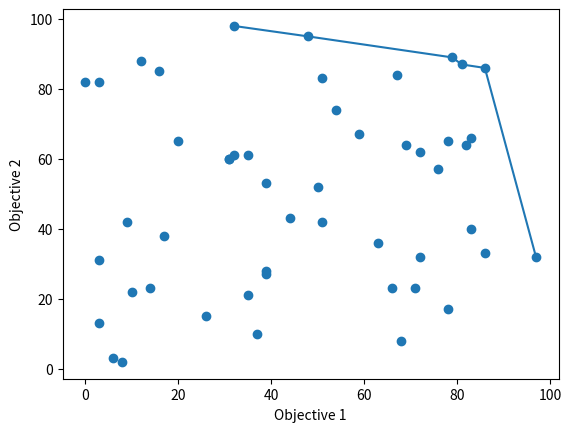

This chart was generated by the following Python code:
import matplotlib.pyplot as plt
import random


def plot_pareto_frontier(Xs, Ys, maxX=True, maxY=True):
    '''Pareto frontier selection process'''
    sorted_list = sorted([[Xs[i], Ys[i]] for i in range(len(Xs))], reverse=maxX)
    pareto_front = [sorted_list[0]]
    for pair in sorted_list[1:]:
        if maxY:
            if pair[1] >= pareto_front[-1][1]:
                pareto_front.append(pair)
        else:
            if pair[1] <= pareto_front[-1][1]:
                pareto_front.append(pair)

    '''Plotting process'''
    plt.scatter(Xs, Ys)
    pf_X = [pair[0] for pair in pareto_front]
    pf_Y = [pair[1] for pair in pareto_front]
    plt.plot(pf_X, pf_Y)
    plt.xlabel("Objective 1")
    plt.ylabel("Objective 2")
    plt.show()


print("Random number with seed 30")
random.seed(30)

xlist = [random.randrange(0, 100) for i in range(50)]
ylist = [random.randrange(0, 100) for i in range(50)]

plot_pareto_frontier(xlist, ylist, maxX=True, maxY=True)
